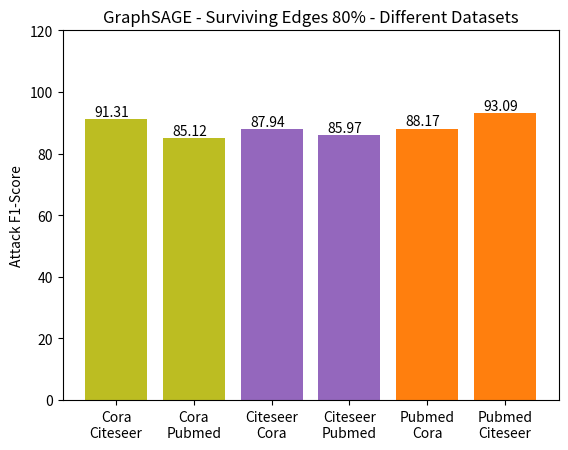

The script that saved this image:
import matplotlib.pyplot as plt


plt.clf()
bar_width = 0.8

attacks = ['Cora\nCiteseer', 'Cora\nPubmed',
           'Citeseer\nCora', 'Citeseer\nPubmed',
           'Pubmed\nCora', 'Pubmed\nCiteseer']

# GraphSAGE - Baseline 2
#values = [78.09, 75.90,
#          71.12, 76.49,
#          70.45, 76.94]

# GraphSAGE - Surviving Edges 80%
values = [91.31, 85.12,
          87.94, 85.97,
          88.17, 93.09]

pos = [i + bar_width for i, _ in enumerate(attacks)]

plt.ylabel('Attack F1-Score')
plt.title('GraphSAGE - Surviving Edges 80% - Different Datasets')
plt.ylim([0, 120])

# GNN Type centered between 3 bars
tick_pos = [val for val in pos]
plt.xticks(tick_pos, attacks)

# bars
colors = ['tab:olive', 'tab:olive', 'tab:purple', 'tab:purple', 'tab:orange', 'tab:orange']
for i, a in enumerate(attacks):
    plt.bar(pos[i], values[i], label=a, width=bar_width, color=colors[i])
    plt.text(x=i+0.52 , y =values[i]+1 , s=f"{values[i]}" , fontdict=dict(fontsize=10))


path = f"./graphsage_survining_edges_80p_diff.jpg"
plt.savefig(path)
